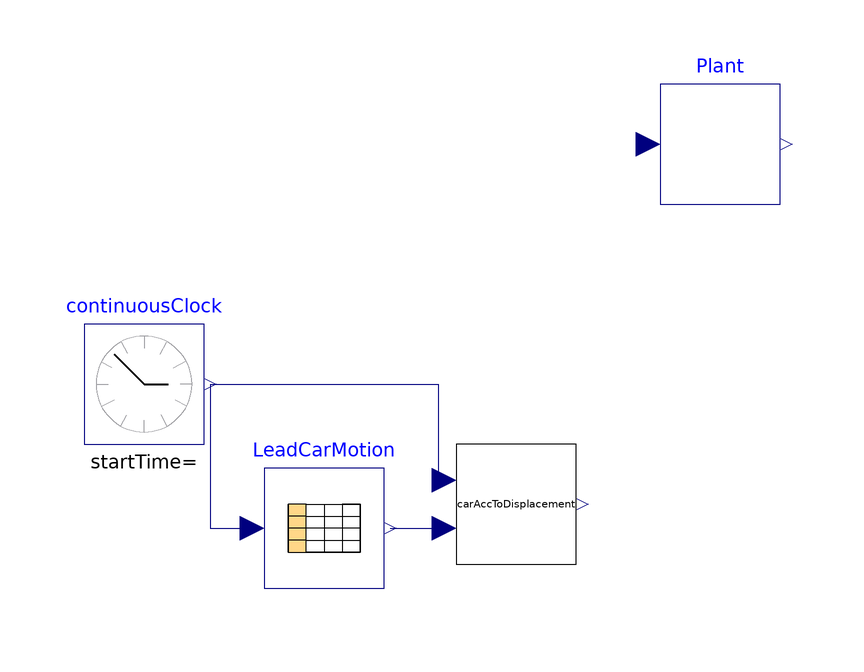

Above is the diagram view of the following Modelica model: its components placed by their Placement annotations and its connect equations drawn as lines.

model CarCruiseController
    car_package.mech_car Plant annotation(
      Placement(visible = true, transformation(origin = {50, 56}, extent = {{-10, -10}, {10, 10}}, rotation = 0)));
    Modelica.Blocks.Tables.CombiTable1Ds LeadCarMotion(extrapolation = Modelica.Blocks.Types.Extrapolation.HoldLastPoint, smoothness = Modelica.Blocks.Types.Smoothness.ConstantSegments, table = [0, 1.75; 20, -0.75; 40, 0.5; 60, -3.25; 70, 0]) annotation(
      Placement(visible = true, transformation(origin = {-16, -8}, extent = {{-10, -10}, {10, 10}}, rotation = 0)));
  Modelica.Blocks.Sources.ContinuousClock continuousClock annotation(
      Placement(visible = true, transformation(origin = {-46, 16}, extent = {{-10, -10}, {10, 10}}, rotation = 0)));
  CarCruiseController.CarAccToDisplacement carAccToDisplacement annotation(
      Placement(visible = true, transformation(origin = {16, -4}, extent = {{-10, -10}, {10, 10}}, rotation = 0)));
  equation
  connect(continuousClock.y, LeadCarMotion.u) annotation(
      Line(points = {{-35, 16}, {-35, -8}, {-28, -8}}, color = {0, 0, 127}));
  connect(continuousClock.y, carAccToDisplacement.CurrentTime) annotation(
      Line(points = {{-35, 16}, {3, 16}, {3, 0}}, color = {0, 0, 127}));
  connect(LeadCarMotion.y[1], carAccToDisplacement.Acceleration) annotation(
      Line(points = {{-5, -8}, {3, -8}}, color = {0, 0, 127}));
  end CarCruiseController;